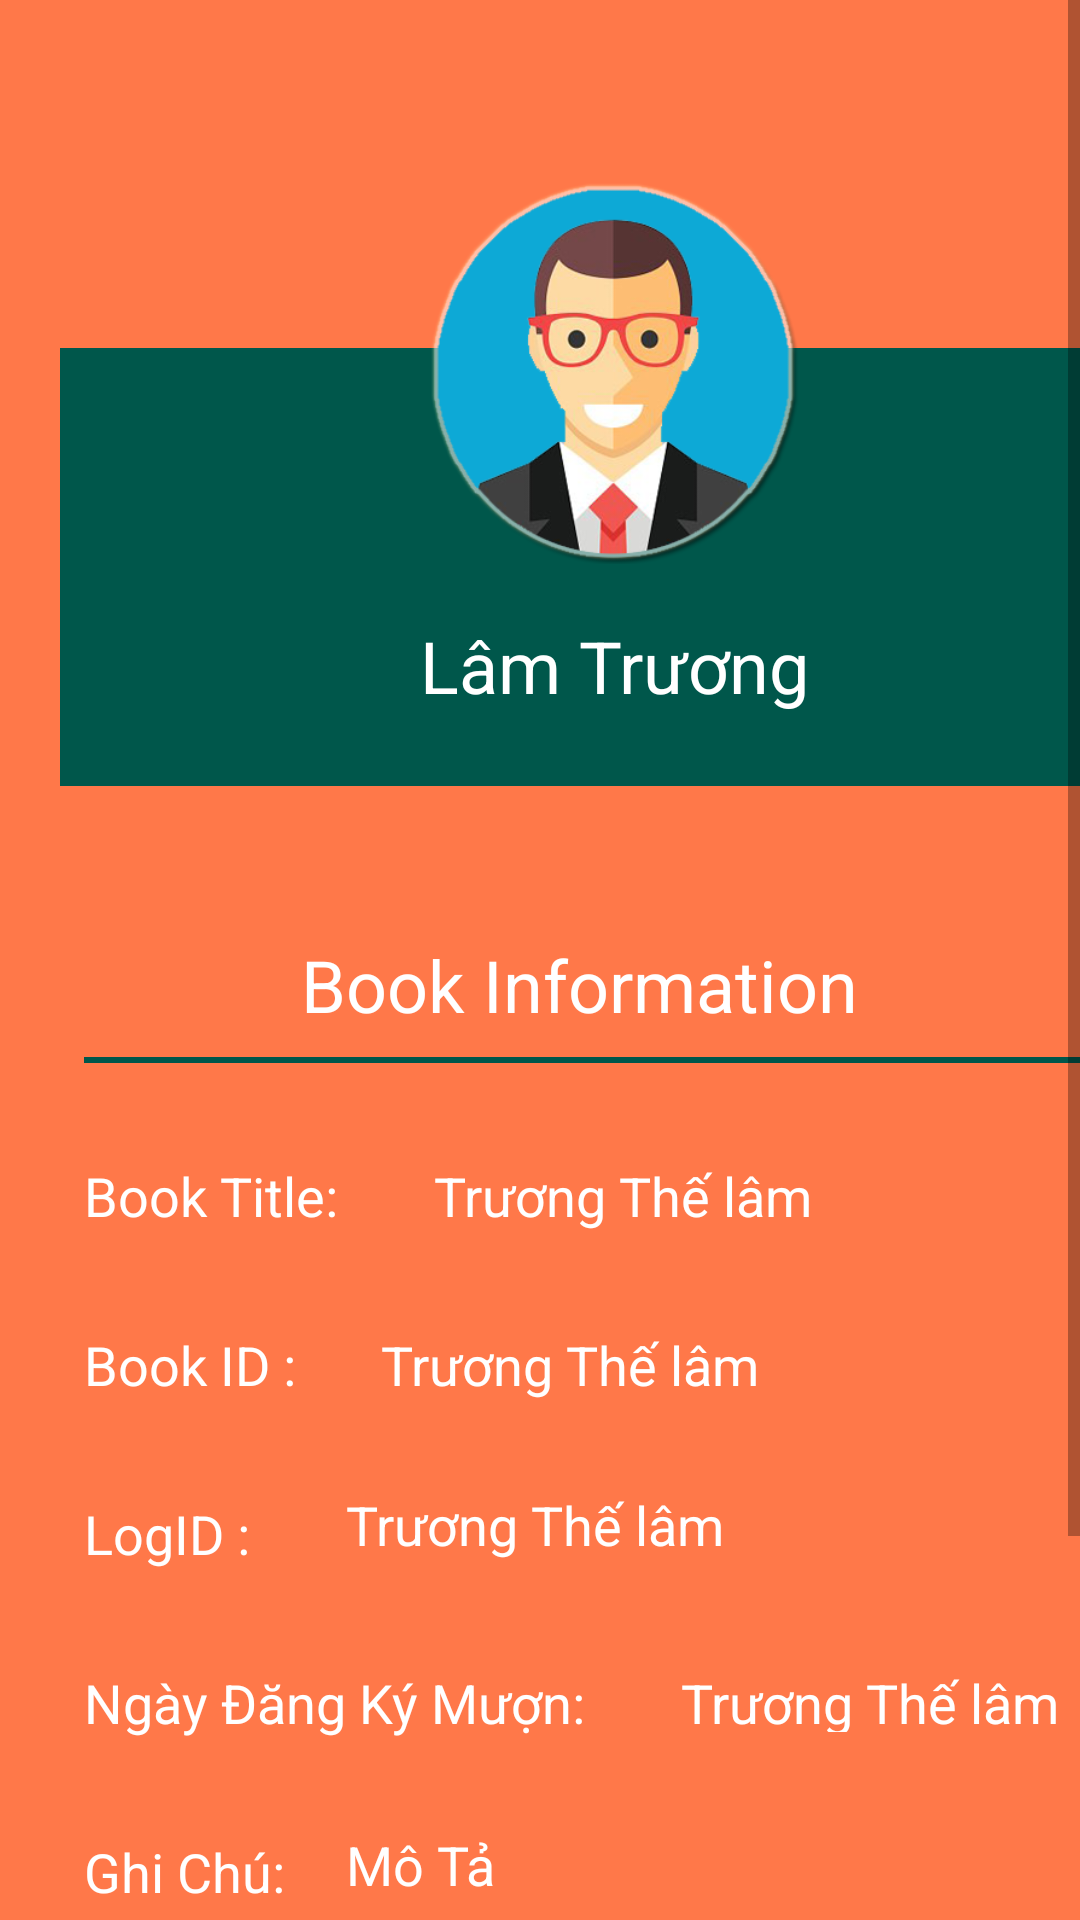

Produce the Android XML layout that renders to this screen, including the resource entries it uses.
<!-- AndroidManifest.xml: application theme AppTheme -->
<!-- res/layout/activity_log_information.xml -->
<?xml version="1.0" encoding="utf-8"?>
<ScrollView xmlns:android="http://schemas.android.com/apk/res/android"
    xmlns:app="http://schemas.android.com/apk/res-auto"
    xmlns:tools="http://schemas.android.com/tools"
    android:layout_width="match_parent"
    android:layout_height="match_parent"
    android:background="@color/colorPrimary"
    tools:context=".LogInformation">

    <androidx.constraintlayout.widget.ConstraintLayout
        android:layout_width="match_parent"
        android:layout_height="match_parent"
        android:minHeight="800dp">

        <androidx.constraintlayout.widget.Guideline
            android:id="@+id/guideline"
            android:layout_width="wrap_content"
            android:layout_height="wrap_content"
            android:orientation="vertical"
            app:layout_constraintGuide_begin="20dp" />

        <androidx.constraintlayout.widget.Guideline
            android:id="@+id/guideline2"
            android:layout_width="wrap_content"
            android:layout_height="wrap_content"
            android:orientation="vertical"
            app:layout_constraintGuide_begin="386dp" />

        <View
            android:id="@+id/view2"
            android:layout_width="0dp"
            android:layout_height="146dp"
            android:layout_marginTop="116dp"
            android:background="@color/colorPrimaryDark"
            app:layout_constraintEnd_toStartOf="@+id/guideline2"
            app:layout_constraintHorizontal_bias="0.0"
            app:layout_constraintStart_toStartOf="@+id/guideline"
            app:layout_constraintTop_toTopOf="parent" />

        <ImageView
            android:id="@+id/imageView"
            android:layout_width="144dp"
            android:layout_height="128dp"
            android:layout_marginTop="60dp"
            app:layout_constraintEnd_toStartOf="@+id/guideline2"
            app:layout_constraintHorizontal_bias="0.509"
            app:layout_constraintStart_toStartOf="@+id/guideline"
            app:layout_constraintTop_toTopOf="parent"
            app:srcCompat="@drawable/profil2e" />

        <TextView
            android:id="@+id/Log_booktitle"
            android:layout_width="wrap_content"
            android:layout_height="wrap_content"
            android:layout_marginBottom="24dp"
            android:textColor="@android:color/white"
            android:textSize="24sp"
            android:text="Lâm Trương"
            app:layout_constraintBottom_toBottomOf="@+id/view2"
            app:layout_constraintEnd_toEndOf="@+id/imageView"
            app:layout_constraintStart_toStartOf="@+id/imageView" />

        <TextView
            android:id="@+id/info_fullname1"
            android:layout_width="wrap_content"
            android:layout_height="wrap_content"
            android:layout_marginStart="8dp"
            android:layout_marginLeft="8dp"
            android:layout_marginTop="32dp"
            android:text="Book Title:"
            android:textColor="@android:color/white"
            android:textSize="18sp"
            app:layout_constraintStart_toStartOf="@+id/guideline"
            app:layout_constraintTop_toBottomOf="@+id/view" />

        <TextView
            android:id="@+id/info_email1"
            android:layout_width="wrap_content"
            android:layout_height="wrap_content"
            android:layout_marginStart="8dp"
            android:layout_marginLeft="8dp"
            android:layout_marginTop="32dp"
            android:text="Book ID : "
            android:textColor="@android:color/white"
            android:textSize="18sp"
            app:layout_constraintStart_toStartOf="@+id/guideline"
            app:layout_constraintTop_toBottomOf="@+id/info_fullname1" />

        <TextView
            android:id="@+id/info_status1"
            android:layout_width="wrap_content"
            android:layout_height="wrap_content"
            android:layout_marginStart="8dp"
            android:layout_marginLeft="8dp"
            android:layout_marginTop="32dp"
            android:text="LogID :"
            android:textColor="@android:color/white"
            android:textSize="18sp"
            app:layout_constraintStart_toStartOf="@+id/guideline"
            app:layout_constraintTop_toBottomOf="@+id/info_email1" />

        <TextView
            android:id="@+id/info_quyen1"
            android:layout_width="wrap_content"
            android:layout_height="wrap_content"
            android:layout_marginStart="8dp"
            android:layout_marginLeft="8dp"
            android:layout_marginTop="32dp"
            android:text="Ngày Đăng Ký Mượn:"
            android:textColor="@android:color/white"
            android:textSize="18sp"
            app:layout_constraintStart_toStartOf="@+id/guideline"
            app:layout_constraintTop_toBottomOf="@+id/info_status1" />

        <TextView
            android:id="@+id/info_ghichu1"
            android:layout_width="wrap_content"
            android:layout_height="wrap_content"
            android:layout_marginStart="8dp"
            android:layout_marginLeft="8dp"
            android:layout_marginTop="32dp"
            android:layout_marginBottom="32dp"
            android:text="Ghi Chú:"
            android:textColor="@android:color/white"
            android:textSize="18sp"

            app:layout_constraintStart_toStartOf="@+id/guideline"
            app:layout_constraintTop_toBottomOf="@+id/info_quyen1"
            app:layout_constraintVertical_bias="0.0" />

        <TextView
            android:id="@+id/info_info"
            android:layout_width="wrap_content"
            android:layout_height="wrap_content"
            android:layout_marginRight="100dp"
            android:layout_marginTop="50dp"
            android:text="Book Information"
            android:textColor="@android:color/white"
            android:textSize="24sp"
            app:layout_constraintEnd_toStartOf="@+id/guideline2"
            app:layout_constraintHorizontal_bias="1.0"
            app:layout_constraintStart_toStartOf="@+id/guideline"
            app:layout_constraintTop_toBottomOf="@+id/view2" />

        <View
            android:id="@+id/view"
            android:layout_width="0dp"
            android:layout_height="2dp"
            android:layout_marginStart="8dp"
            android:layout_marginLeft="8dp"
            android:layout_marginTop="8dp"
            android:layout_marginEnd="8dp"
            android:layout_marginRight="8dp"
            android:background="@color/colorPrimaryDark"
            app:layout_constraintEnd_toStartOf="@+id/guideline2"
            app:layout_constraintHorizontal_bias="0.506"
            app:layout_constraintStart_toStartOf="@+id/guideline"
            app:layout_constraintTop_toBottomOf="@+id/info_info" />

        <TextView
            android:id="@+id/Log_booktitle2"
            android:layout_width="0dp"
            android:layout_height="wrap_content"
            android:layout_marginStart="32dp"
            android:layout_marginLeft="32dp"
            android:layout_marginTop="32dp"
            android:textColor="@android:color/white"
            android:textSize="18sp"
            android:text="Trương Thế lâm"
            app:layout_constraintStart_toEndOf="@+id/info_fullname1"
            app:layout_constraintTop_toBottomOf="@+id/view" />

        <TextView
            android:id="@+id/Log_bookid"
            android:layout_width="wrap_content"
            android:layout_height="wrap_content"
            android:layout_marginStart="24dp"
            android:layout_marginLeft="24dp"
            android:layout_marginTop="32dp"
            android:textColor="@android:color/white"
            android:textSize="18sp"
            android:text="Trương Thế lâm"
            app:layout_constraintStart_toEndOf="@+id/info_email1"
            app:layout_constraintTop_toBottomOf="@+id/info_fullname1" />

        <TextView
            android:id="@+id/Log_logid"
            android:layout_width="wrap_content"
            android:layout_height="0dp"
            android:layout_marginStart="32dp"
            android:layout_marginLeft="32dp"
            android:layout_marginTop="496dp"
            android:textColor="@android:color/white"
            android:textSize="18sp"
            android:text="Trương Thế lâm"
            app:layout_constraintStart_toEndOf="@+id/info_status1"
            app:layout_constraintTop_toTopOf="parent" />

        <TextView
            android:id="@+id/Log_ngaydk"
            android:layout_width="wrap_content"
            android:layout_height="22dp"
            android:text="Trương Thế lâm"
            android:layout_marginStart="32dp"
            android:layout_marginLeft="32dp"
            android:layout_marginTop="32dp"
            android:textColor="@android:color/white"
            android:textSize="18sp"
            app:layout_constraintStart_toEndOf="@+id/info_quyen1"
            app:layout_constraintTop_toBottomOf="@+id/info_status1" />

        <TextView
            android:id="@+id/Log_ghichu"
            android:layout_width="wrap_content"
            android:layout_height="wrap_content"
            android:layout_marginStart="32dp"
            android:layout_marginLeft="32dp"
            android:layout_marginTop="32dp"
            android:textColor="@android:color/white"
            android:textSize="18sp"
            android:text="Mô Tả"
            app:layout_constraintStart_toEndOf="@+id/info_status1"
            app:layout_constraintTop_toBottomOf="@+id/Log_ngaydk" />


    </androidx.constraintlayout.widget.ConstraintLayout>
</ScrollView>
<!-- resources referenced by this layout -->
<resources>
  <color name="colorPrimary">#ff7849</color>
  <color name="colorPrimaryDark">#00574B</color>
  <!-- drawable profil2e: png bitmap (drawable, 66061 bytes) -->
  <style name="AppTheme" parent="Theme.MaterialComponents.Light.DarkActionBar">
          
          <item name="colorPrimary">@color/colorPrimary</item>
          <item name="colorPrimaryDark">@color/colorPrimaryDark</item>
          <item name="colorAccent">@color/colorAccent</item>
      </style>
  <color name="colorAccent">#D81B60</color>
</resources>
